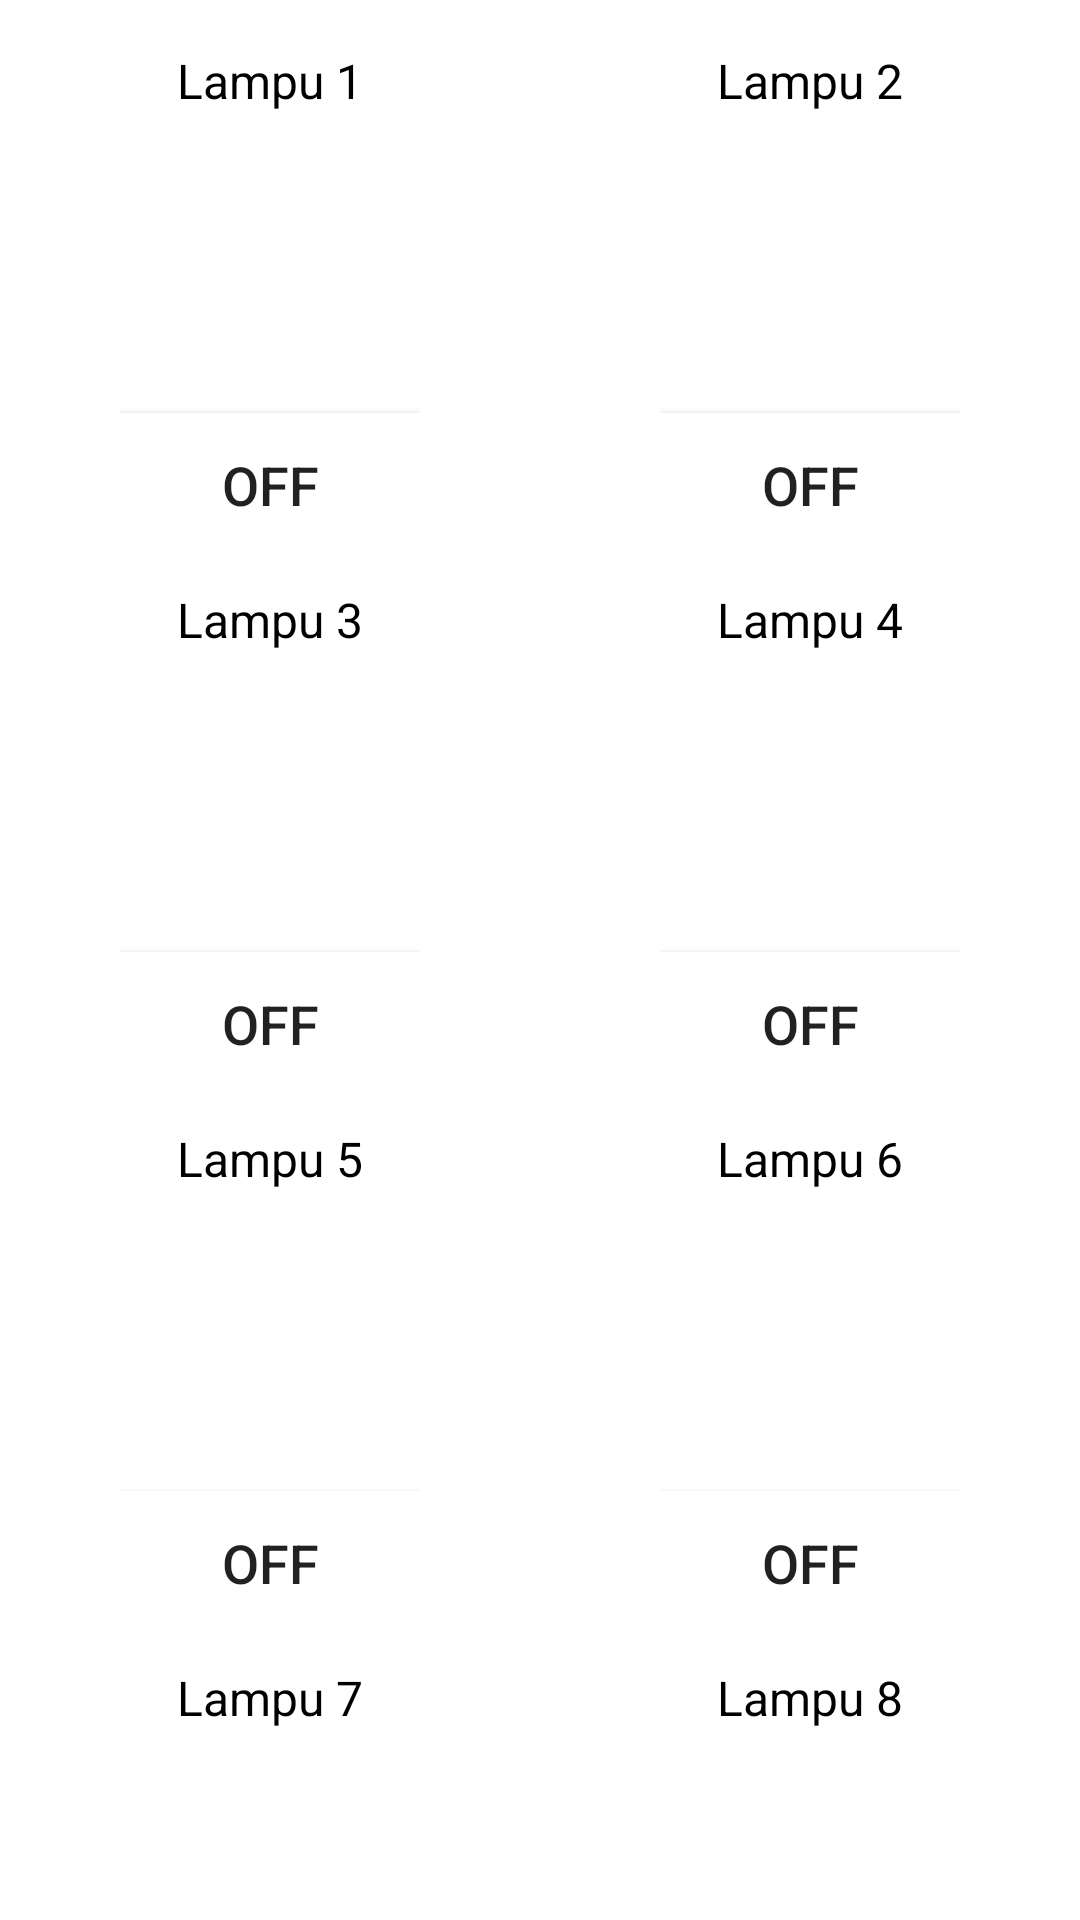

Reconstruct the res/layout file that produces this screen, plus the resources it refers to.
<!-- AndroidManifest.xml: application theme AppTheme -->
<!-- res/layout/activity_smart_home.xml -->
<?xml version="1.0" encoding="utf-8"?>
<RelativeLayout xmlns:android="http://schemas.android.com/apk/res/android"
    xmlns:tools="http://schemas.android.com/tools"
    android:layout_width="match_parent"
    android:layout_height="match_parent"
    android:layout_alignParentStart="true"
    android:layout_alignParentTop="true"
    android:layout_alignParentEnd="true"
    android:layout_alignParentBottom="true"
    android:background="#fff"
    android:gravity="center"
    android:padding="16dp"
    tools:context=".SmartHomeActivity">

    <LinearLayout
        android:id="@+id/ll1"
        android:layout_width="match_parent"
        android:layout_height="wrap_content"
        android:gravity="center_horizontal"
        android:orientation="horizontal">

        <LinearLayout
            android:layout_width="100dp"
            android:layout_height="wrap_content"
            android:layout_marginEnd="80dp"
            android:orientation="vertical">

            <TextView
                android:id="@+id/tvDescLamp1"
                style="@style/TextDescLamp"
                android:layout_width="match_parent"
                android:layout_height="wrap_content"
                android:text="@string/descLamp1" />

            <ImageView
                android:id="@+id/imgLamp1"
                android:layout_width="match_parent"
                android:layout_height="100dp"
                android:contentDescription="@string/descLamp1"
                android:src="@drawable/ic_lamp_off"
                android:text="" />

            <ToggleButton
                android:id="@+id/btnLamp1"
                android:layout_width="match_parent"
                android:layout_height="match_parent"
                android:background="#ffffffff"
                android:onClick="BtnLamp1"
                android:textSize="18sp" />

        </LinearLayout>

        <LinearLayout
            android:layout_width="100dp"
            android:layout_height="wrap_content"
            android:orientation="vertical">

            <TextView
                android:id="@+id/tvDescLamp2"
                style="@style/TextDescLamp"
                android:layout_width="match_parent"
                android:layout_height="wrap_content"
                android:text="@string/descLamp2" />

            <ImageView
                android:id="@+id/imgLamp2"
                android:layout_width="match_parent"
                android:layout_height="100dp"
                android:contentDescription="@string/descLamp2"
                android:src="@drawable/ic_lamp_off"
                android:text="" />

            <ToggleButton
                android:id="@+id/btnLamp2"
                android:layout_width="match_parent"
                android:layout_height="match_parent"
                android:background="#ffffffff"
                android:onClick="BtnLamp2"
                android:textSize="18sp" />
        </LinearLayout>
    </LinearLayout>

    <View
        android:id="@+id/v1"
        android:layout_width="match_parent"
        android:layout_height="10dp"
        android:layout_below="@id/ll1" />

    <LinearLayout
        android:id="@+id/ll2"
        android:layout_width="match_parent"
        android:layout_height="wrap_content"
        android:layout_below="@id/v1"
        android:gravity="center_horizontal"
        android:orientation="horizontal">

        <LinearLayout
            android:layout_width="100dp"
            android:layout_height="wrap_content"
            android:layout_marginEnd="80dp"
            android:orientation="vertical">

            <TextView
                android:id="@+id/tvDescLamp3"
                style="@style/TextDescLamp"
                android:layout_width="match_parent"
                android:layout_height="wrap_content"
                android:text="@string/descLamp3" />

            <ImageView
                android:id="@+id/imgLamp3"
                android:layout_width="match_parent"
                android:layout_height="100dp"
                android:contentDescription="@string/descLamp3"
                android:src="@drawable/ic_lamp_off"
                android:text="" />

            <ToggleButton
                android:id="@+id/btnLamp3"
                android:layout_width="match_parent"
                android:layout_height="match_parent"
                android:background="#ffffffff"
                android:onClick="BtnLamp3"
                android:textSize="18sp" />
        </LinearLayout>

        <LinearLayout
            android:layout_width="100dp"
            android:layout_height="wrap_content"
            android:orientation="vertical">

            <TextView
                android:id="@+id/tvDescLamp4"
                style="@style/TextDescLamp"
                android:layout_width="match_parent"
                android:layout_height="wrap_content"
                android:text="@string/descLamp4" />

            <ImageView
                android:id="@+id/imgLamp4"
                android:layout_width="match_parent"
                android:layout_height="100dp"
                android:contentDescription="@string/descLamp4"
                android:src="@drawable/ic_lamp_off"
                android:text="" />

            <ToggleButton
                android:id="@+id/btnLamp4"
                android:layout_width="match_parent"
                android:layout_height="match_parent"
                android:background="#ffffffff"
                android:onClick="BtnLamp4"
                android:textSize="18sp" />
        </LinearLayout>
    </LinearLayout>

    <View
        android:id="@+id/v2"
        android:layout_width="match_parent"
        android:layout_height="10dp"
        android:layout_below="@id/ll2" />

    <LinearLayout
        android:id="@+id/ll3"
        android:layout_width="match_parent"
        android:layout_height="wrap_content"
        android:layout_below="@id/v2"
        android:gravity="center_horizontal"
        android:orientation="horizontal">

        <LinearLayout
            android:layout_width="100dp"
            android:layout_height="wrap_content"
            android:layout_marginEnd="80dp"
            android:orientation="vertical">

            <TextView
                android:id="@+id/tvDescLamp5"
                style="@style/TextDescLamp"
                android:layout_width="match_parent"
                android:layout_height="wrap_content"
                android:text="@string/descLamp5" />

            <ImageView
                android:id="@+id/imgLamp5"
                android:layout_width="match_parent"
                android:layout_height="100dp"
                android:contentDescription="@string/descLamp5"
                android:src="@drawable/ic_lamp_off"
                android:text="" />

            <ToggleButton
                android:id="@+id/btnLamp5"
                android:layout_width="match_parent"
                android:layout_height="match_parent"
                android:background="#ffffffff"
                android:onClick="BtnLamp5"
                android:textSize="18sp" />
        </LinearLayout>

        <LinearLayout
            android:layout_width="100dp"
            android:layout_height="wrap_content"
            android:orientation="vertical">

            <TextView
                android:id="@+id/tvDescLamp6"
                style="@style/TextDescLamp"
                android:layout_width="match_parent"
                android:layout_height="wrap_content"
                android:text="@string/descLamp6" />

            <ImageView
                android:id="@+id/imgLamp6"
                android:layout_width="match_parent"
                android:layout_height="100dp"
                android:contentDescription="@string/descLamp6"
                android:src="@drawable/ic_lamp_off"
                android:text="" />

            <ToggleButton
                android:id="@+id/btnLamp6"
                android:layout_width="match_parent"
                android:layout_height="match_parent"
                android:background="#ffffffff"
                android:onClick="BtnLamp6"
                android:textSize="18sp" />
        </LinearLayout>
    </LinearLayout>

    <View
        android:id="@+id/v3"
        android:layout_width="match_parent"
        android:layout_height="10dp"
        android:layout_below="@id/ll3" />

    <LinearLayout
        android:id="@+id/ll4"
        android:layout_width="match_parent"
        android:layout_height="wrap_content"
        android:layout_below="@id/v3"
        android:gravity="center_horizontal"
        android:orientation="horizontal">

        <LinearLayout
            android:layout_width="100dp"
            android:layout_height="wrap_content"
            android:layout_marginEnd="80dp"
            android:orientation="vertical">

            <TextView
                android:id="@+id/tvDescLamp7"
                style="@style/TextDescLamp"
                android:layout_width="match_parent"
                android:layout_height="wrap_content"
                android:text="@string/descLamp7" />

            <ImageView
                android:id="@+id/imgLamp7"
                android:layout_width="match_parent"
                android:layout_height="100dp"
                android:contentDescription="@string/descLamp7"
                android:src="@drawable/ic_lamp_off"
                android:text="" />

            <ToggleButton
                android:id="@+id/btnLamp7"
                android:layout_width="match_parent"
                android:layout_height="match_parent"
                android:background="#ffffffff"
                android:onClick="BtnLamp7"
                android:textSize="18sp" />
        </LinearLayout>

        <LinearLayout
            android:layout_width="100dp"
            android:layout_height="wrap_content"
            android:orientation="vertical">

            <TextView
                android:id="@+id/tvDescLamp8"
                style="@style/TextDescLamp"
                android:layout_width="match_parent"
                android:layout_height="wrap_content"
                android:text="@string/descLamp8" />

            <ImageView
                android:id="@+id/imgLamp8"
                android:layout_width="match_parent"
                android:layout_height="100dp"
                android:contentDescription="@string/descLamp8"
                android:src="@drawable/ic_lamp_off"
                android:text="" />

            <ToggleButton
                android:id="@+id/btnLamp8"
                android:layout_width="match_parent"
                android:layout_height="match_parent"
                android:background="#ffffffff"
                android:onClick="BtnLamp8"
                android:textSize="18sp" />
        </LinearLayout>
    </LinearLayout>

</RelativeLayout>
<!-- resources referenced by this layout -->
<resources>
  <string name="descLamp1">Lampu 1</string>
  <string name="descLamp2">Lampu 2</string>
  <string name="descLamp3">Lampu 3</string>
  <string name="descLamp4">Lampu 4</string>
  <string name="descLamp5">Lampu 5</string>
  <string name="descLamp6">Lampu 6</string>
  <string name="descLamp7">Lampu 7</string>
  <string name="descLamp8">Lampu 8</string>
  <style name="TextDescLamp">
          <item name="android:textSize">16sp</item>
          <item name="android:gravity">center_horizontal</item>
          <item name="android:textColor">#000</item>
      </style>
  <style name="AppTheme" parent="Theme.AppCompat.Light.DarkActionBar">
          
          <item name="colorPrimary">@color/colorPrimary</item>
          <item name="colorPrimaryDark">@color/colorPrimaryDark</item>
          <item name="colorAccent">@color/colorAccent</item>
      </style>
  <color name="colorPrimary">#6200EE</color>
  <color name="colorPrimaryDark">#3700B3</color>
  <color name="colorAccent">#03DAC5</color>
</resources>
